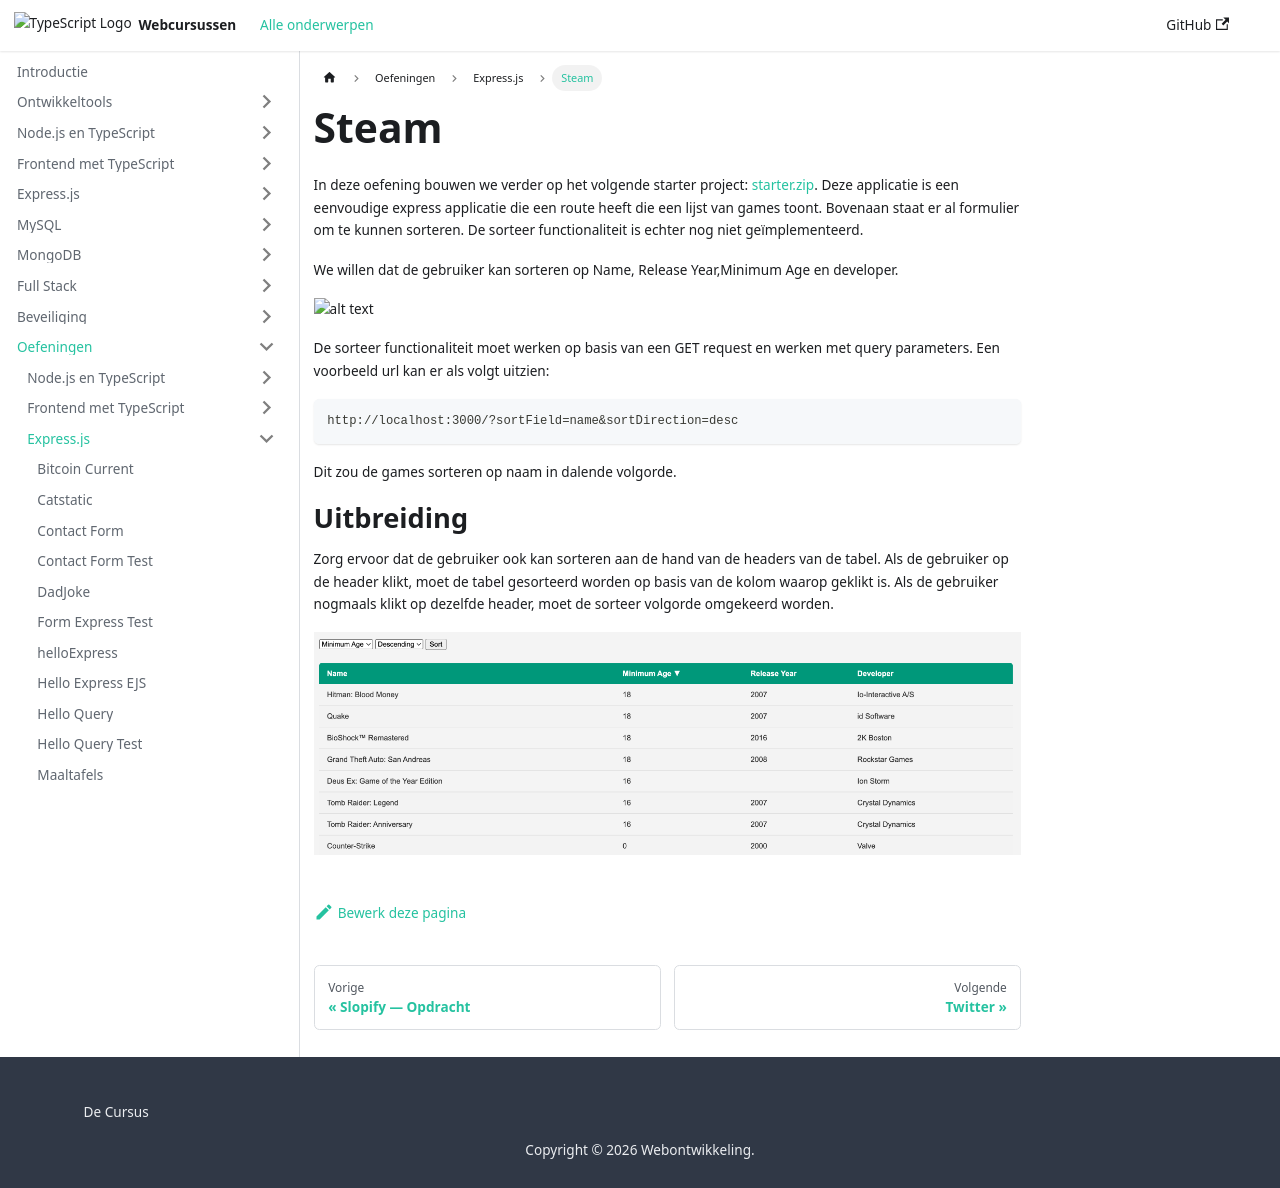

repository: similonap/web-monorepo-docusaurus · page: exercises/express/steam.html · generator: docusaurus

# Steam 

In deze oefening bouwen we verder op het volgende starter project: <a href="/exercise-files/express/steam/starter.zip">starter.zip</a>. Deze applicatie is een eenvoudige express applicatie die een route heeft die een lijst van games toont. Bovenaan staat er al formulier om te kunnen sorteren. De sorteer functionaliteit is echter nog niet geïmplementeerd.

We willen dat de gebruiker kan sorteren op Name, Release Year,Minimum Age en developer.

![alt text](assets/sort.png)

De sorteer functionaliteit moet werken op basis van een GET request en werken met query parameters. Een voorbeeld url kan er als volgt uitzien:

```
http://localhost:3000/?sortField=name&sortDirection=desc
```

Dit zou de games sorteren op naam in dalende volgorde.

# Uitbreiding

Zorg ervoor dat de gebruiker ook kan sorteren aan de hand van de headers van de tabel. Als de gebruiker op de header klikt, moet de tabel gesorteerd worden op basis van de kolom waarop geklikt is. Als de gebruiker nogmaals klikt op dezelfde header, moet de sorteer volgorde omgekeerd worden.

![alt text](assets/sorteren-kolomkop.png)
